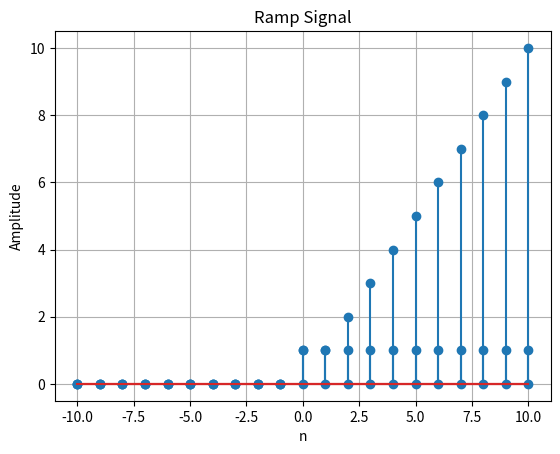

Python code for this plot:
import numpy as np
import matplotlib.pyplot as plt

def unit_step(n):
    signal = np.where(n >= 0, 1, 0) 
    plt.stem(n, signal)
    plt.title("Unit Step Signal")
    plt.xlabel("n")
    plt.ylabel("Amplitude")
    plt.grid(True)
    plt.show()
    return signal

def unit_impulse(n):
    signal = np.where(n == 0, 1, 0)  
    plt.stem(n, signal)
    plt.title("Unit Impulse Signal")
    plt.xlabel("n")
    plt.ylabel("Amplitude")
    plt.grid(True)
    plt.show()
    return signal

def ramp_signal(n):
    signal = np.where(n >= 0, n, 0)  
    plt.stem(n, signal)
    plt.title("Ramp Signal")
    plt.xlabel("n")
    plt.ylabel("Amplitude")
    plt.grid(True)
    plt.show()
    return signal



n = np.arange(-10, 11)  
print("Unit Step:", unit_step(n))
print("Unit Impulse:", unit_impulse(n))
print("Ramp Signal:", ramp_signal(n))
